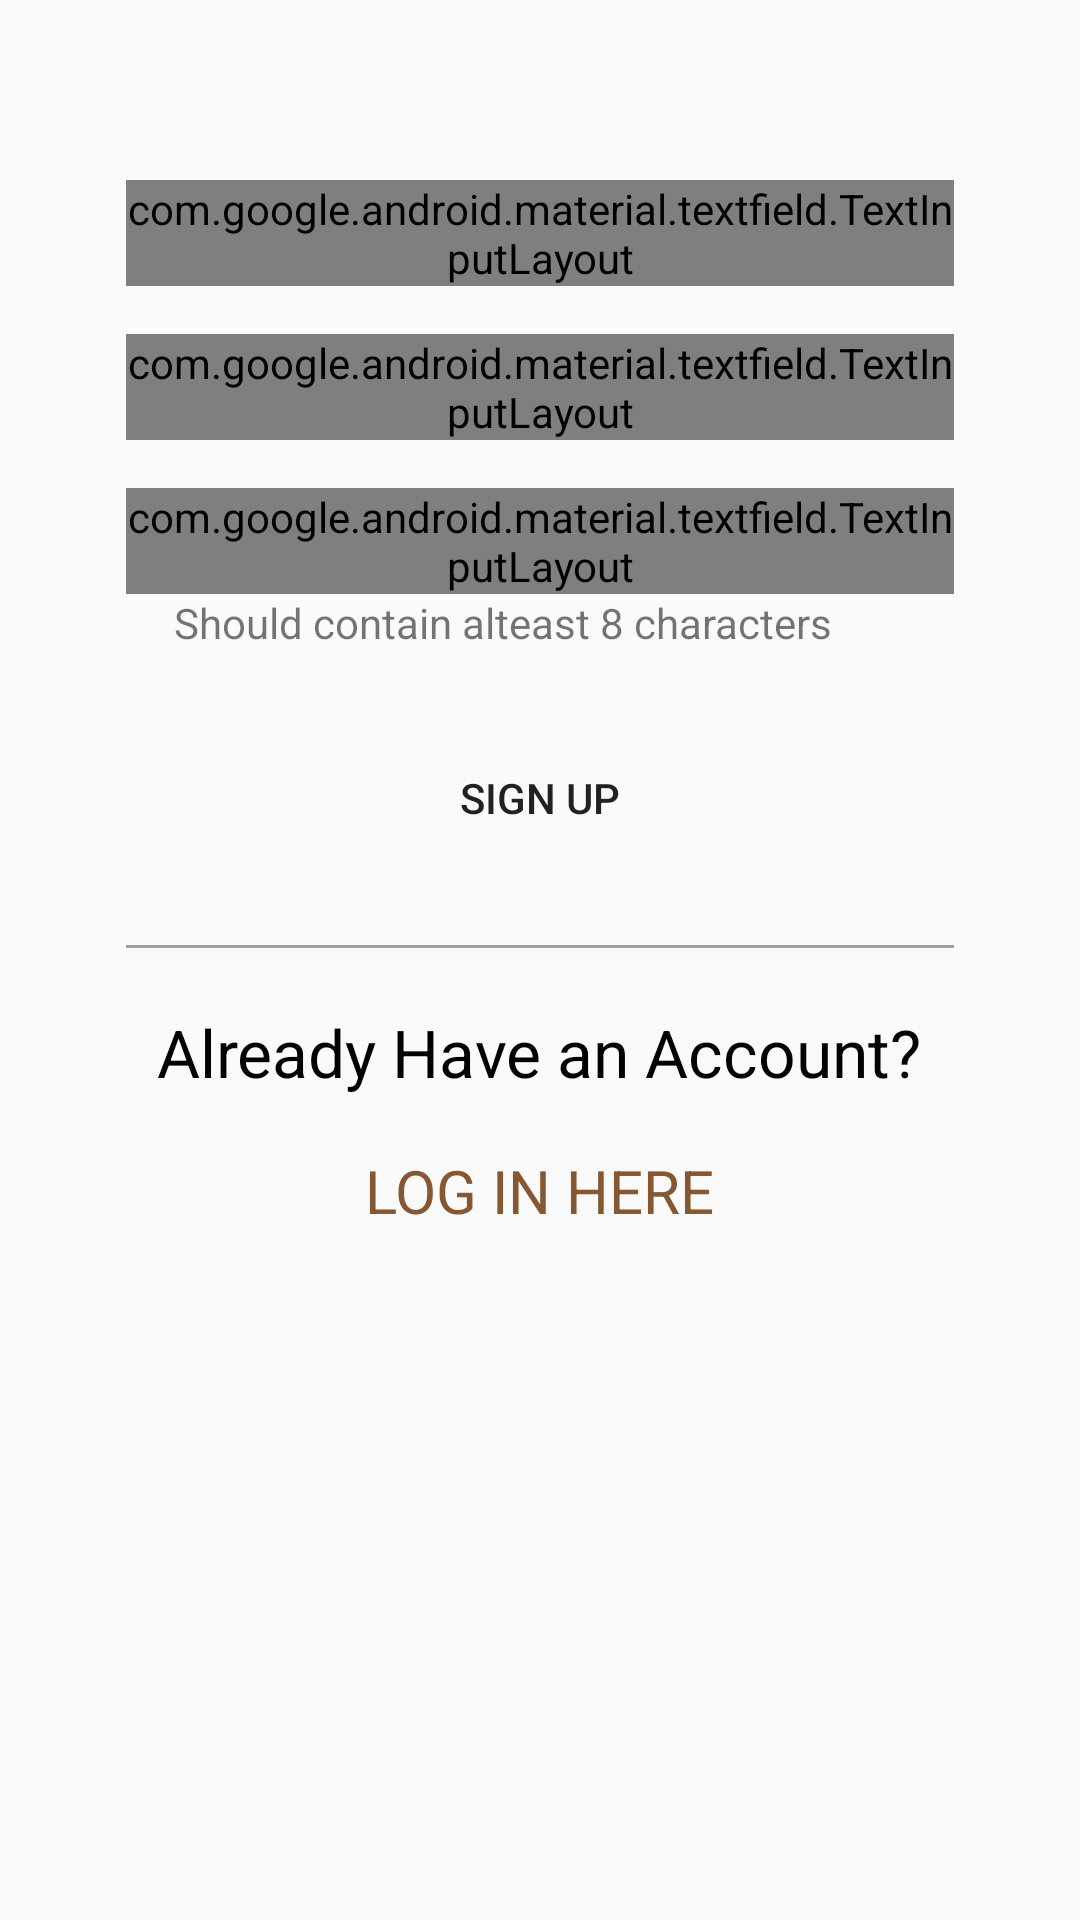

This screen was rendered from an Android layout file. Write that file and the resources it references.
<!-- AndroidManifest.xml: application theme AppTheme -->
<!-- res/layout/sign_up_fragment.xml -->
<?xml version="1.0" encoding="utf-8"?>
<LinearLayout xmlns:android="http://schemas.android.com/apk/res/android"
    android:layout_width="match_parent"
    android:layout_height="match_parent"
    android:orientation="vertical"
    xmlns:app="http://schemas.android.com/apk/res-auto">

    <com.google.android.material.textfield.TextInputLayout
        android:layout_marginTop="60dp"
        android:layout_marginLeft="42dp"
        android:layout_marginRight="42dp"
        style="@style/Widget.MaterialComponents.TextInputLayout.OutlinedBox.Dense"
        android:layout_width="match_parent"
        android:layout_height="wrap_content"
        app:errorEnabled="true">

        <com.google.android.material.textfield.TextInputEditText
            android:id="@+id/sign_up_email"
            android:layout_width="match_parent"
            android:layout_height="wrap_content"
            android:hint="@string/profile_email" />
    </com.google.android.material.textfield.TextInputLayout>

    <com.google.android.material.textfield.TextInputLayout
        android:layout_marginTop="16dp"
        android:layout_marginLeft="42dp"
        android:layout_marginRight="42dp"
        android:layout_width="match_parent"
        android:layout_height="wrap_content"
        style="@style/Widget.MaterialComponents.TextInputLayout.OutlinedBox.Dense"
        >

        <com.google.android.material.textfield.TextInputEditText
            android:id="@+id/sign_up_name"
            android:layout_width="match_parent"
            android:layout_height="wrap_content"
            android:hint="@string/prof_name"
            android:inputType="textPersonName" />
    </com.google.android.material.textfield.TextInputLayout>

    <com.google.android.material.textfield.TextInputLayout
        style="@style/Widget.MaterialComponents.TextInputLayout.OutlinedBox.Dense"
        android:layout_marginTop="16dp"
        android:layout_marginLeft="42dp"
        android:layout_marginRight="42dp"
        android:layout_width="match_parent"
        android:layout_height="wrap_content"
        app:passwordToggleEnabled="true"
        >

        <com.google.android.material.textfield.TextInputEditText
            android:layout_width="match_parent"
            android:layout_height="wrap_content"
            android:id="@+id/sign_up_password"
            android:hint="@string/profile_password"
            android:inputType="textPassword" />
    </com.google.android.material.textfield.TextInputLayout>

    <TextView
        android:id="@+id/password_length_rule"
        android:layout_width="wrap_content"
        android:layout_height="wrap_content"
        android:layout_marginTop="0dp"
        android:layout_marginStart="58dp"
        android:layout_marginEnd="42dp"
        android:text="@string/password_rule" />

    <Button
        android:id="@+id/signUp_button"
        android:layout_width="296dp"
        android:layout_height="50dp"
        android:layout_gravity="center"
        android:layout_marginLeft="58dp"
        android:layout_marginTop="24dp"
        android:layout_marginRight="58dp"
        android:textColorLink="#5F4B4B"
        android:background="@drawable/button_round"
        android:text="@string/signUp"
        />

    <View
        android:layout_width="match_parent"
        android:layout_height="1dp"
        android:layout_marginTop="24dp"
        android:layout_marginLeft="42dp"
        android:layout_marginRight="42dp"
        android:background="#A79D9D" />

    <TextView
        android:id="@+id/already_account"
        android:layout_width="wrap_content"
        android:layout_height="wrap_content"
        android:layout_gravity="center"
        android:layout_marginTop="20dp"
        android:textColor="#020202"
        android:textSize="22sp"
        android:text="@string/already_account" />

    <TextView
        android:id="@+id/signUp_login_here"
        android:layout_width="wrap_content"
        android:layout_height="wrap_content"
        android:layout_gravity="center"
        android:layout_marginTop="18dp"
        android:textColor="#865730"
        android:textSize="20sp"
        android:text="@string/log_in_here" />

</LinearLayout>
<!-- resources referenced by this layout -->
<resources>
  <string name="already_account">Already Have an Account?</string>
  <string name="log_in_here">LOG IN HERE</string>
  <string name="password_rule">Should contain alteast 8 characters</string>
  <string name="prof_name">Name</string>
  <string name="profile_email">Email</string>
  <string name="profile_password">Password</string>
  <string name="signUp">SIGN UP</string>
  <style name="AppTheme" parent="Theme.AppCompat.Light.NoActionBar">
          
          <item name="colorPrimary">@color/colorPrimary</item>
          <item name="colorPrimaryDark">@color/colorPrimaryDark</item>
          <item name="colorAccent">@color/colorAccent</item>
      </style>
  <!-- not gathered from this repository: default colours our renderer supplied (Android Studio template values) -->
  <color name="colorPrimary">#FF6200EE</color>
  <color name="colorPrimaryDark">#FF3700B3</color>
  <color name="colorAccent">#FF03DAC5</color>
</resources>
